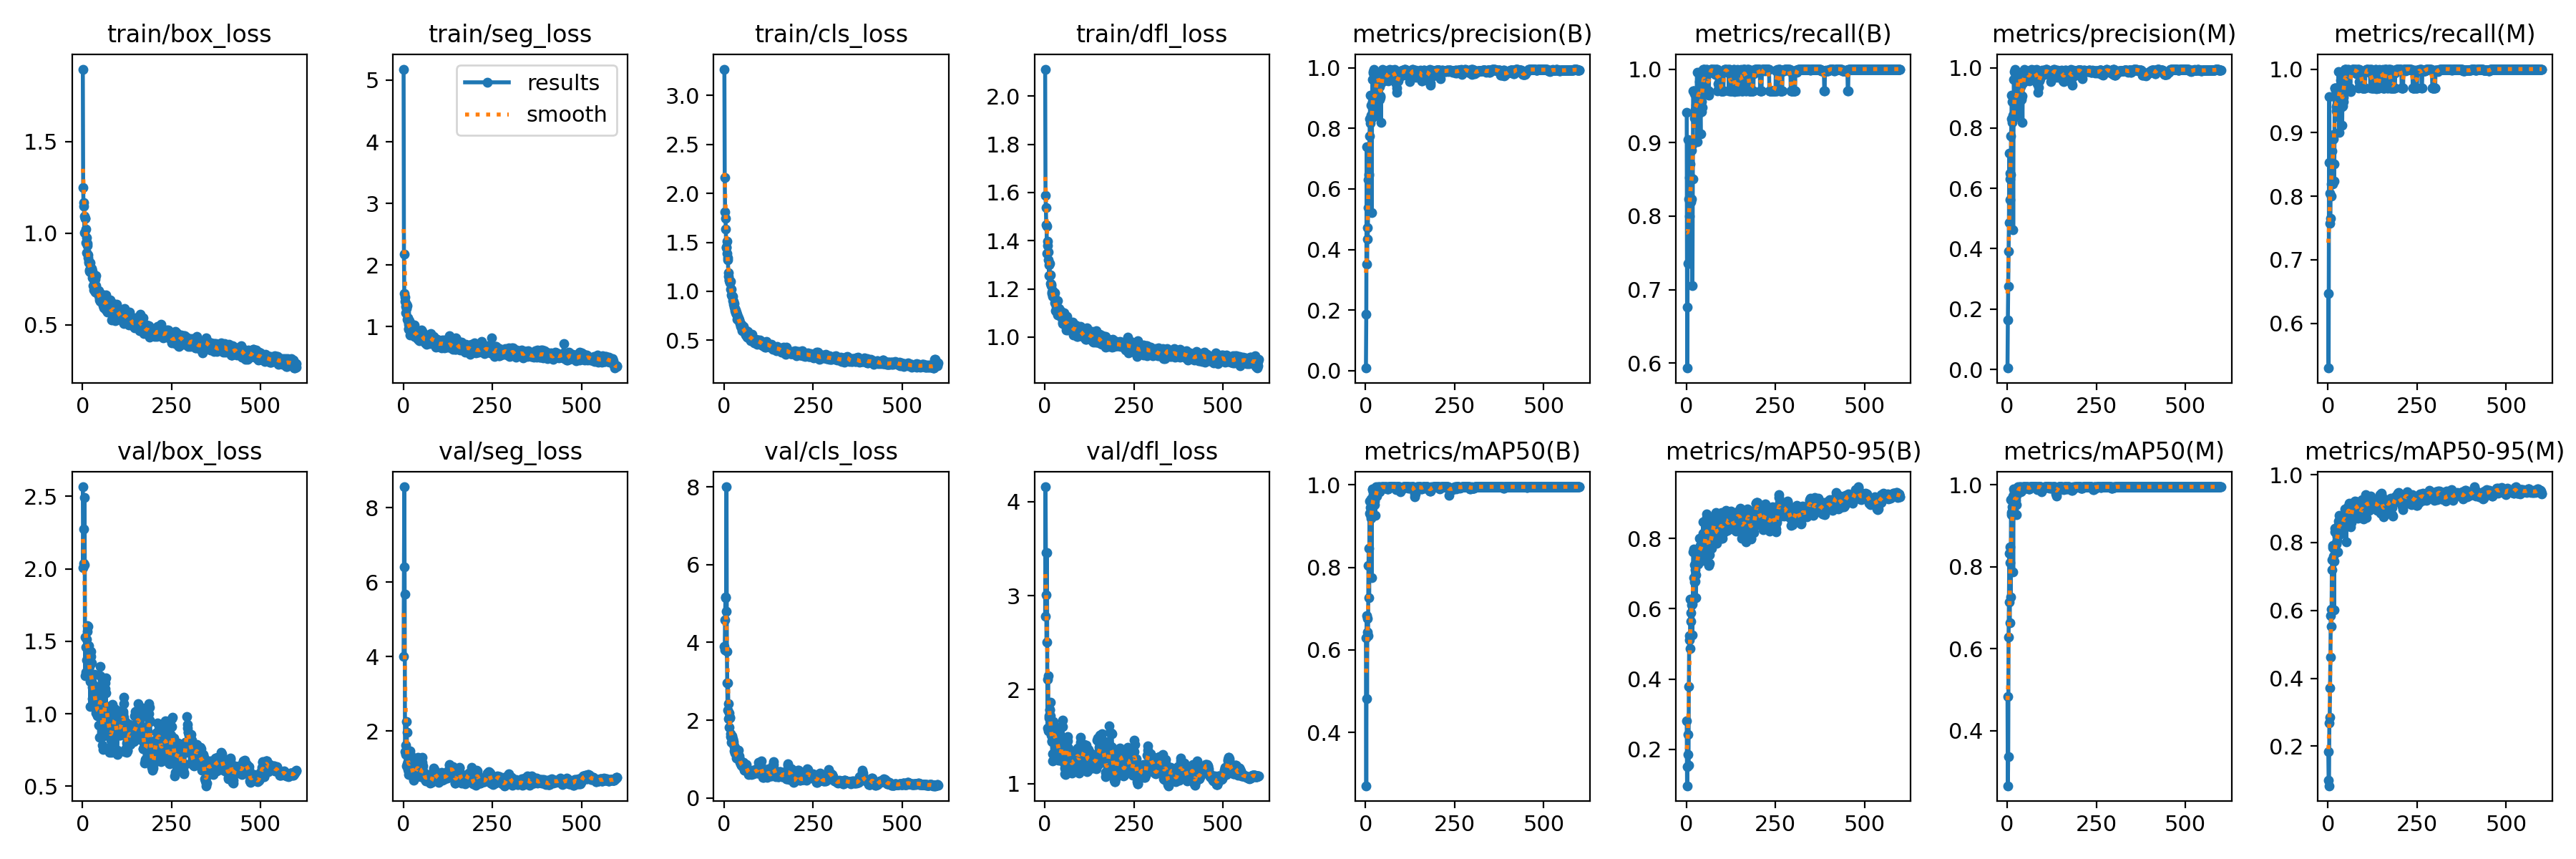

The data file committed next to this chart (first rows):
epoch, train/box_loss, train/seg_loss, train/cls_loss, train/dfl_loss, metrics/precision(B), metrics/recall(B), metrics/mAP50(B), metrics/mAP50-95(B), metrics/precision(M), metrics/recall(M), metrics/mAP50(M), metrics/mAP50-95(M), val/box_loss, val/seg_loss, val/cls_loss, val/dfl_loss, lr/pg0, lr/pg1, lr/pg2
1, 1.895, 5.179, 3.27, 2.112, 0.00866, 0.9412, 0.6296, 0.2806, 0.00453, 0.6471, 0.4838, 0.184, 2.565, 4.007, 3.895, 2.78, 0.0003834, 0.0003834, 0.0003834
2, 1.251, 2.176, 2.159, 1.587, 0.1867, 0.6765, 0.2711, 0.09688, 0.1642, 0.5294, 0.2658, 0.1003, 2.006, 6.408, 3.809, 4.158, 0.0007822, 0.0007822, 0.0007822
3, 1.146, 1.532, 1.811, 1.536, 0.7395, 0.5934, 0.6838, 0.1509, 0.2754, 0.8529, 0.3371, 0.08317, 2.276, 8.562, 4.577, 3.458, 0.00118, 0.00118, 0.00118
4, 1.168, 1.481, 1.747, 1.467, 0.3528, 0.9045, 0.4812, 0.2419, 0.3928, 0.9565, 0.6289, 0.2686, 2.039, 5.676, 5.166, 3.006, 0.001576, 0.001576, 0.001576
5, 1.091, 1.415, 1.633, 1.459, 0.4727, 0.7353, 0.6765, 0.1858, 0.4868, 0.8048, 0.7145, 0.2841, 2.026, 1.44, 5.147, 2.504, 0.001656, 0.001656, 0.001656
6, 1.002, 1.22, 1.451, 1.346, 0.4349, 0.8235, 0.6428, 0.1543, 0.7169, 0.7577, 0.8335, 0.371, 2.493, 1.374, 4.793, 3.456, 0.001656, 0.001656, 0.001656
7, 1.08, 1.332, 1.444, 1.399, 0.5392, 0.7353, 0.6353, 0.3785, 0.5632, 0.7647, 0.6641, 0.463, 1.528, 1.623, 8.001, 2.105, 0.001653, 0.001653, 0.001653
8, 1.082, 1.361, 1.512, 1.379, 0.6304, 0.8529, 0.8038, 0.5116, 0.6304, 0.8529, 0.8096, 0.585, 1.263, 1.057, 3.77, 1.593, 0.001651, 0.001651, 0.001651
9, 1.022, 1.294, 1.39, 1.352, 0.6502, 0.8002, 0.8468, 0.523, 0.6502, 0.8002, 0.8482, 0.603, 1.457, 2.243, 2.956, 2.151, 0.001648, 0.001648, 0.001648
10, 0.9468, 1.334, 1.34, 1.32, 0.6454, 0.8196, 0.7257, 0.486, 0.6454, 0.8196, 0.7257, 0.5533, 1.288, 1.959, 2.262, 1.562, 0.001645, 0.001645, 0.001645
11, 0.9763, 1.119, 1.325, 1.3, 0.7742, 0.8714, 0.9597, 0.627, 0.7742, 0.8714, 0.9643, 0.7192, 1.372, 1.125, 2.959, 1.696, 0.001642, 0.001642, 0.001642
12, 0.8934, 1.095, 1.156, 1.257, 0.8314, 0.8529, 0.9315, 0.5888, 0.8314, 0.8529, 0.9315, 0.7485, 1.512, 0.9586, 2.433, 1.723, 0.001639, 0.001639, 0.001639
13, 0.943, 1.137, 1.193, 1.305, 0.9095, 0.8197, 0.9267, 0.5634, 0.9095, 0.8197, 0.9267, 0.7847, 1.608, 1.182, 2.031, 1.79, 0.001637, 0.001637, 0.001637
14, 0.9322, 0.9585, 1.119, 1.256, 0.8177, 0.8895, 0.9456, 0.6267, 0.8177, 0.8895, 0.9456, 0.7913, 1.569, 1.29, 1.817, 1.778, 0.001634, 0.001634, 0.001634
15, 0.8804, 1.041, 1.11, 1.257, 0.8768, 0.8235, 0.9185, 0.6104, 0.8882, 0.8902, 0.9362, 0.7592, 1.602, 0.8309, 2.18, 1.866, 0.001631, 0.001631, 0.001631
16, 0.8655, 0.9722, 1.084, 1.224, 0.8427, 0.8973, 0.9648, 0.6135, 0.8427, 0.8973, 0.9728, 0.7871, 1.337, 0.9109, 2.062, 1.719, 0.001628, 0.001628, 0.001628
17, 0.8454, 1.009, 1.094, 1.221, 0.522, 0.7059, 0.7749, 0.5247, 0.4637, 0.8235, 0.7872, 0.6015, 1.315, 1.234, 2.068, 1.512, 0.001626, 0.001626, 0.001626
18, 0.8405, 1.092, 1.102, 1.215, 0.8331, 0.8506, 0.9616, 0.6259, 0.8331, 0.8506, 0.9616, 0.7442, 1.469, 1.027, 1.655, 1.552, 0.001623, 0.001623, 0.001623
19, 0.8007, 0.8683, 1.025, 1.18, 0.9621, 0.9706, 0.9902, 0.7611, 0.9621, 0.9706, 0.9902, 0.8421, 1.325, 1.027, 1.57, 1.444, 0.00162, 0.00162, 0.00162
20, 0.7918, 1.057, 1.022, 1.188, 0.8869, 0.9706, 0.9885, 0.7701, 0.8869, 0.9706, 0.9885, 0.8313, 1.284, 1.455, 1.435, 1.45, 0.001618, 0.001618, 0.001618
21, 0.8378, 0.9795, 0.9637, 1.194, 0.9866, 0.9706, 0.9821, 0.6885, 0.9866, 0.9706, 0.9821, 0.7937, 1.22, 1.347, 1.595, 1.316, 0.001615, 0.001615, 0.001615
22, 0.787, 0.9233, 0.9537, 1.17, 0.9817, 0.9668, 0.9757, 0.7255, 0.9817, 0.9668, 0.9757, 0.7956, 1.052, 1.115, 1.599, 1.241, 0.001612, 0.001612, 0.001612
23, 0.8038, 0.924, 0.9467, 1.173, 0.9954, 0.9336, 0.9659, 0.675, 0.9954, 0.9336, 0.9664, 0.7959, 1.394, 0.9769, 1.532, 1.526, 0.001609, 0.001609, 0.001609
24, 0.7971, 0.9317, 0.9509, 1.18, 0.8914, 0.9412, 0.9651, 0.7102, 0.8914, 0.9412, 0.9693, 0.7967, 1.431, 1.078, 1.528, 1.662, 0.001607, 0.001607, 0.001607
25, 0.8021, 0.8986, 0.9011, 1.174, 0.8413, 0.9448, 0.9612, 0.6782, 0.8413, 0.9448, 0.962, 0.8199, 1.35, 0.925, 1.509, 1.618, 0.001604, 0.001604, 0.001604
26, 0.809, 1.031, 0.8982, 1.167, 0.8449, 0.9508, 0.9513, 0.697, 0.8449, 0.9508, 0.9513, 0.8069, 1.223, 0.8389, 1.395, 1.546, 0.001601, 0.001601, 0.001601
27, 0.7569, 0.9411, 0.869, 1.143, 0.8681, 0.9458, 0.9261, 0.6307, 0.8681, 0.9458, 0.927, 0.7725, 1.181, 0.963, 1.45, 1.539, 0.001598, 0.001598, 0.001598
28, 0.7917, 0.902, 0.8784, 1.185, 0.8653, 0.9256, 0.9781, 0.7324, 0.8653, 0.9256, 0.9781, 0.8231, 1.102, 0.9115, 1.313, 1.443, 0.001595, 0.001595, 0.001595
29, 0.7701, 0.8751, 0.8421, 1.149, 0.9776, 0.9706, 0.9924, 0.7399, 0.9776, 0.9706, 0.9924, 0.8629, 1.187, 0.7042, 1.208, 1.541, 0.001593, 0.001593, 0.001593
30, 0.7135, 0.8776, 0.8058, 1.11, 0.9767, 0.9956, 0.995, 0.7389, 0.9767, 0.9956, 0.995, 0.8534, 1.118, 0.6778, 1.162, 1.565, 0.00159, 0.00159, 0.00159
31, 0.7442, 1.022, 0.8214, 1.128, 0.9728, 0.9008, 0.9727, 0.74, 0.9728, 0.9008, 0.986, 0.8626, 1.162, 0.7419, 1.302, 1.304, 0.001587, 0.001587, 0.001587
32, 0.6913, 0.8347, 0.7778, 1.108, 0.9671, 0.9706, 0.9936, 0.7429, 0.9671, 0.9706, 0.9936, 0.8798, 1.05, 0.8111, 1.152, 1.347, 0.001584, 0.001584, 0.001584
33, 0.7094, 0.8404, 0.8093, 1.117, 0.9788, 0.9706, 0.9912, 0.7269, 0.9788, 0.9706, 0.9912, 0.8505, 1.273, 0.9172, 1.182, 1.597, 0.001582, 0.001582, 0.001582
34, 0.6953, 0.8855, 0.766, 1.111, 0.9805, 0.9706, 0.9893, 0.7681, 0.9805, 0.9706, 0.9893, 0.8499, 1.194, 0.9271, 1.106, 1.532, 0.001579, 0.001579, 0.001579
35, 0.7482, 0.932, 0.7912, 1.151, 0.9642, 0.9706, 0.9924, 0.7721, 0.9642, 0.9706, 0.9924, 0.8268, 1.137, 0.9401, 1.025, 1.514, 0.001576, 0.001576, 0.001576
36, 0.6796, 0.8232, 0.7129, 1.091, 0.9745, 0.9825, 0.995, 0.758, 0.9745, 0.9825, 0.995, 0.8262, 1.073, 0.9424, 1.026, 1.433, 0.001574, 0.001574, 0.001574
37, 0.7692, 0.947, 0.7668, 1.12, 0.9761, 0.9953, 0.995, 0.8007, 0.9761, 0.9953, 0.995, 0.8535, 1.005, 1.045, 1.037, 1.246, 0.001571, 0.001571, 0.001571
38, 0.7159, 0.9144, 0.7422, 1.109, 0.9743, 0.9615, 0.9912, 0.7799, 0.9743, 0.9615, 0.9912, 0.8569, 1.064, 0.9617, 1.104, 1.351, 0.001568, 0.001568, 0.001568
39, 0.6885, 0.8282, 0.7231, 1.095, 0.9382, 0.9412, 0.983, 0.7403, 0.9382, 0.9412, 0.983, 0.8291, 1.115, 0.778, 1.123, 1.472, 0.001565, 0.001565, 0.001565
40, 0.6767, 0.8462, 0.7149, 1.119, 0.894, 0.9118, 0.9848, 0.7508, 0.894, 0.9118, 0.9848, 0.8291, 1.028, 1.074, 1.236, 1.403, 0.001563, 0.001563, 0.001563
41, 0.6881, 0.8267, 0.7309, 1.101, 0.9019, 0.9706, 0.9924, 0.7779, 0.9019, 0.9706, 0.9924, 0.8649, 0.9927, 1.286, 1.062, 1.299, 0.00156, 0.00156, 0.00156
42, 0.6729, 0.7924, 0.7051, 1.106, 0.9077, 0.9421, 0.995, 0.7984, 0.9077, 0.9421, 0.995, 0.872, 0.9847, 1.135, 0.9756, 1.247, 0.001557, 0.001557, 0.001557
43, 0.6796, 0.8373, 0.7063, 1.109, 0.8195, 0.9556, 0.9936, 0.763, 0.8195, 0.9556, 0.9936, 0.8575, 1.059, 0.9468, 1.079, 1.257, 0.001554, 0.001554, 0.001554
44, 0.6786, 0.8201, 0.6704, 1.085, 0.9483, 0.9483, 0.9936, 0.7647, 0.9483, 0.9483, 0.9936, 0.8572, 1.074, 0.9, 0.9804, 1.266, 0.001551, 0.001551, 0.001551
45, 0.6606, 0.8679, 0.6754, 1.09, 0.9746, 0.9662, 0.9924, 0.7808, 0.9746, 0.9662, 0.9924, 0.8664, 1.026, 0.7861, 0.9101, 1.345, 0.001549, 0.001549, 0.001549
46, 0.6858, 0.771, 0.6643, 1.085, 0.976, 0.9972, 0.995, 0.8149, 0.976, 0.9972, 0.995, 0.8681, 0.9239, 0.8362, 0.9383, 1.282, 0.001546, 0.001546, 0.001546
47, 0.6464, 0.8366, 0.642, 1.081, 0.9837, 1, 0.995, 0.8466, 0.9837, 1, 0.995, 0.8983, 0.838, 0.8075, 0.8772, 1.248, 0.001543, 0.001543, 0.001543
48, 0.6354, 0.8008, 0.6614, 1.088, 0.9939, 1, 0.995, 0.7875, 0.9939, 1, 0.995, 0.8859, 1.028, 0.7938, 0.845, 1.361, 0.00154, 0.00154, 0.00154
49, 0.6519, 0.845, 0.6461, 1.062, 0.986, 1, 0.995, 0.7362, 0.986, 1, 0.995, 0.8683, 1.325, 0.7824, 0.8492, 1.677, 0.001538, 0.001538, 0.001538
50, 0.6261, 0.8327, 0.5948, 1.057, 0.9793, 1, 0.995, 0.7517, 0.9793, 1, 0.995, 0.8774, 1.261, 0.7693, 0.8302, 1.604, 0.001535, 0.001535, 0.001535
51, 0.6337, 0.9406, 0.6113, 1.079, 0.9556, 0.9706, 0.9936, 0.782, 0.9556, 0.9706, 0.9936, 0.8028, 1.099, 0.9486, 0.8508, 1.356, 0.001532, 0.001532, 0.001532
52, 0.6351, 0.7766, 0.634, 1.062, 0.9647, 0.9706, 0.9936, 0.7788, 0.9647, 0.9706, 0.9936, 0.8759, 1.004, 0.8248, 0.8086, 1.298, 0.00153, 0.00153, 0.00153
53, 0.6599, 0.9177, 0.6275, 1.101, 0.9765, 0.9806, 0.995, 0.7923, 0.9765, 0.9806, 0.995, 0.8721, 1.116, 1.154, 0.9016, 1.315, 0.001527, 0.001527, 0.001527
54, 0.6671, 0.8361, 0.6413, 1.085, 0.9827, 0.9706, 0.9912, 0.7993, 0.9827, 0.9706, 0.9912, 0.8804, 1.052, 1.296, 0.9073, 1.214, 0.001524, 0.001524, 0.001524
55, 0.6569, 0.8453, 0.6169, 1.051, 0.9899, 0.9911, 0.995, 0.8142, 0.9899, 0.9911, 0.995, 0.9002, 0.9745, 1.066, 0.7947, 1.163, 0.001521, 0.001521, 0.001521
56, 0.6355, 0.8112, 0.6156, 1.058, 0.9885, 1, 0.995, 0.8581, 0.9885, 1, 0.995, 0.9045, 0.781, 0.9208, 0.7194, 1.105, 0.001519, 0.001519, 0.001519
57, 0.6312, 0.7653, 0.593, 1.073, 0.9898, 1, 0.995, 0.8685, 0.9898, 1, 0.995, 0.8975, 0.7556, 0.8083, 0.758, 1.099, 0.001516, 0.001516, 0.001516
58, 0.6035, 0.7668, 0.5791, 1.049, 0.9629, 0.9948, 0.9919, 0.8351, 0.9629, 0.9948, 0.9919, 0.9012, 0.8672, 0.8793, 0.7057, 1.147, 0.001513, 0.001513, 0.001513
59, 0.5916, 0.8553, 0.5752, 1.028, 0.9793, 0.9973, 0.995, 0.8047, 0.9793, 0.9973, 0.995, 0.9164, 0.8476, 0.7415, 0.7897, 1.256, 0.00151, 0.00151, 0.00151
60, 0.6191, 0.7654, 0.5544, 1.059, 0.969, 0.9706, 0.9924, 0.7932, 0.969, 0.9706, 0.9924, 0.886, 0.8809, 0.7636, 0.8254, 1.27, 0.001507, 0.001507, 0.001507
... 540 more rows
